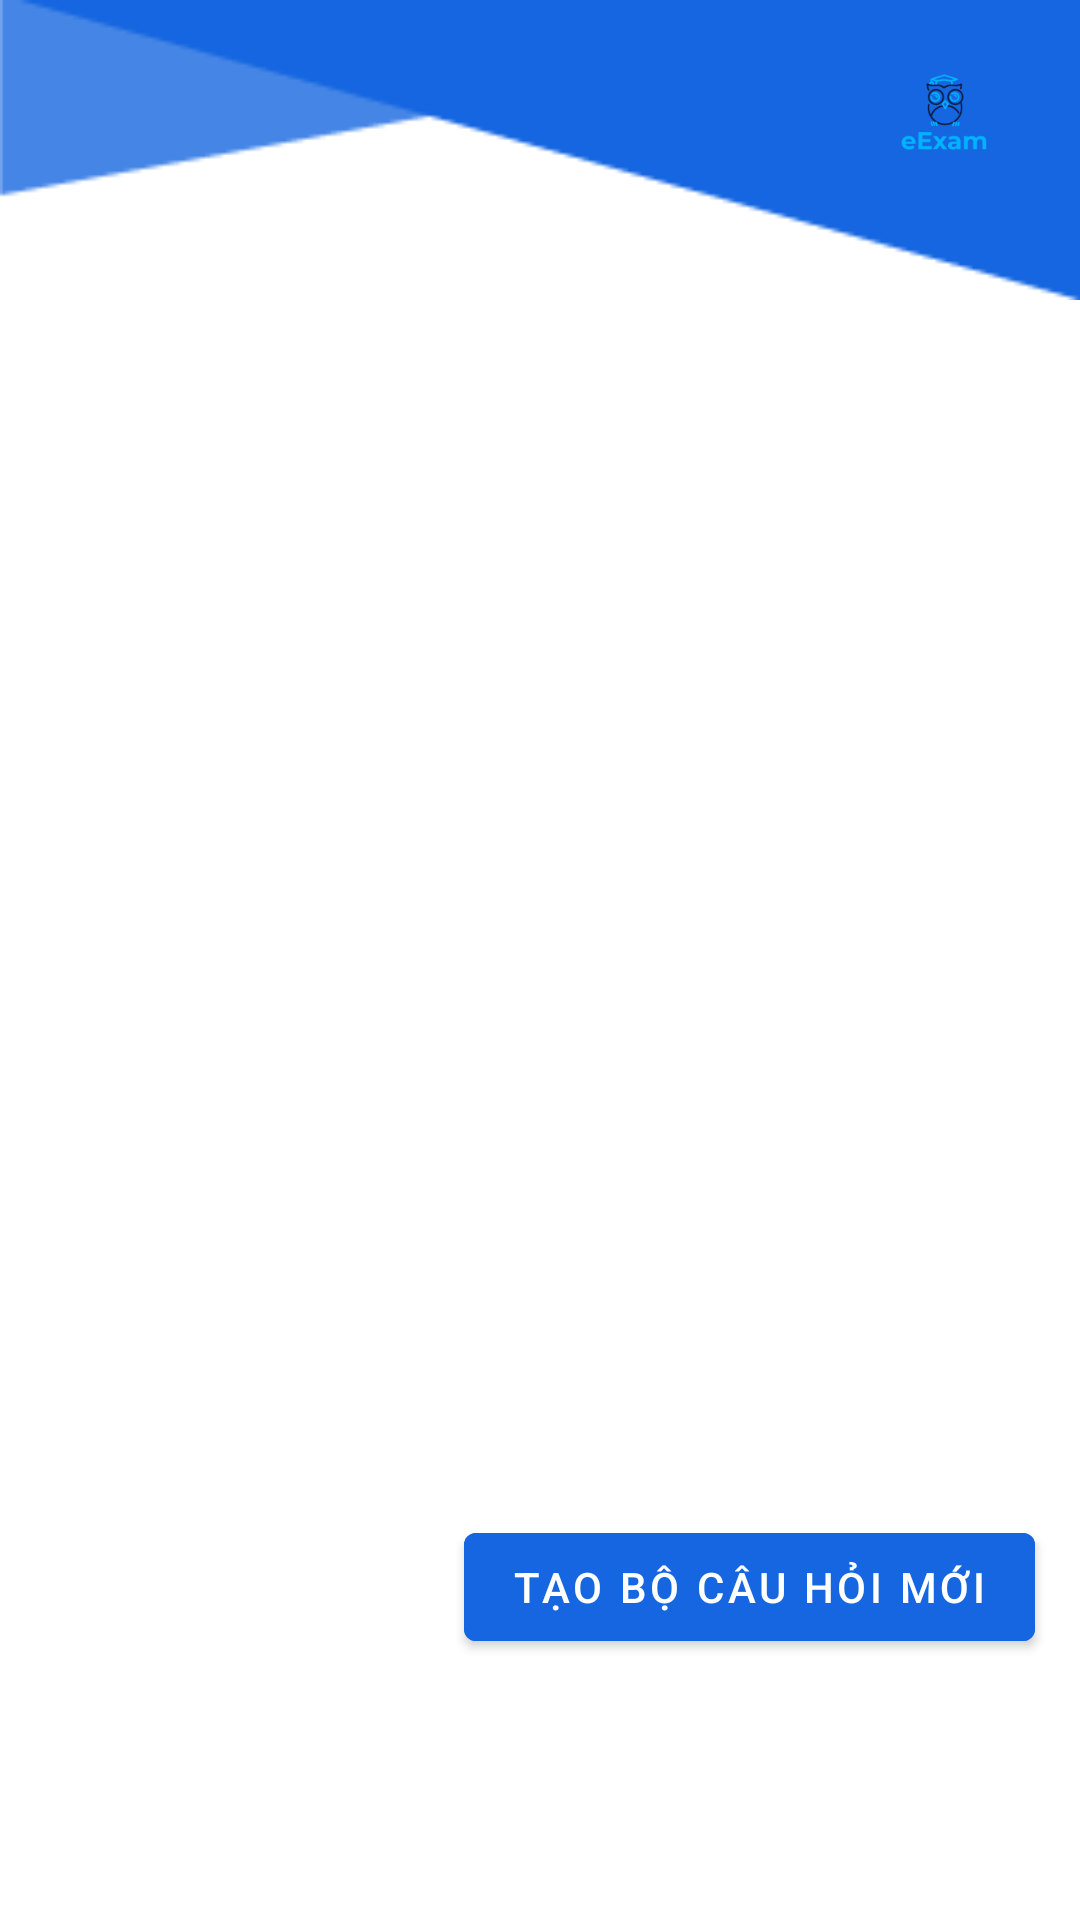

This screen was rendered from an Android layout file. Write that file and the resources it references.
<!-- AndroidManifest.xml: application theme Theme.AndroidProject -->
<!-- res/layout/fragment__library.xml -->
<?xml version="1.0" encoding="utf-8"?>
<FrameLayout xmlns:android="http://schemas.android.com/apk/res/android"
    xmlns:app="http://schemas.android.com/apk/res-auto"
    xmlns:tools="http://schemas.android.com/tools"
    android:layout_width="match_parent"
    android:layout_height="match_parent"
    tools:context=".Fragment_Profile">

    <androidx.constraintlayout.widget.ConstraintLayout
        android:layout_width="match_parent"
        android:layout_height="match_parent">

        <FrameLayout
            android:layout_width="match_parent"
            android:layout_height="100dp"
            android:id="@+id/frame_layout_library"
            android:background="@drawable/blue_triangle_bg"
            app:layout_constraintStart_toStartOf="parent"
            app:layout_constraintTop_toTopOf="parent">

            <FrameLayout
                android:layout_width="50dp"
                android:layout_height="50dp"
                android:background="@drawable/shape_logo"
                android:layout_gravity="right"
                android:layout_marginEnd="20dp"
                android:layout_marginTop="15dp">

                <ImageView
                    android:layout_width="50dp"
                    android:layout_height="50dp"
                    android:layout_gravity="center"
                    android:src="@drawable/logo"/>
            </FrameLayout>

        </FrameLayout>

        <androidx.constraintlayout.widget.ConstraintLayout
            android:layout_width="match_parent"
            android:layout_height="0dp"
            android:id="@+id/cons_layout_library"
            app:layout_constraintTop_toBottomOf="@id/frame_layout_library"
            app:layout_constraintBottom_toBottomOf="parent"
            android:layout_marginTop="20dp"
            android:layout_marginBottom="50dp">

            <ListView
                android:layout_width="match_parent"
                android:layout_height="0dp"
                android:id="@+id/lv_question_set_library"
                android:dividerHeight="5dp"
                android:layout_marginTop="10dp"
                android:layout_marginHorizontal="10dp"
                android:layout_marginBottom="100dp"
                app:layout_constraintTop_toTopOf="parent"
                app:layout_constraintBottom_toBottomOf="parent"
                android:background="@drawable/blue_border_rounded_cornwe"
                android:backgroundTint="@color/white"
                android:divider="@android:color/transparent" />

            <Button
                android:layout_width="wrap_content"
                android:layout_height="wrap_content"
                android:id="@+id/Btn_Add_QuestionSet_Library"
                android:backgroundTint="@color/blue"
                android:text="Tạo bộ câu hỏi mới"
                app:layout_constraintTop_toBottomOf="@id/lv_question_set_library"
                app:layout_constraintEnd_toEndOf="parent"
                android:layout_margin="15dp"/>



        </androidx.constraintlayout.widget.ConstraintLayout>

    </androidx.constraintlayout.widget.ConstraintLayout>

</FrameLayout>
<!-- resources referenced by this layout -->
<resources>
  <color name="blue">#1566E0</color>
  <color name="white">#FFFFFFFF</color>
  <!-- drawable blue_border_rounded_cornwe (drawable) -->
  <?xml version="1.0" encoding="utf-8"?>
  <shape xmlns:android="http://schemas.android.com/apk/res/android" android:shape="rectangle">
  <solid android:color="#FFFFFF"/>
  <stroke android:color="@color/blue" android:width="1.3dp"/>
  <corners android:radius="23dp"/>
  </shape>
  <!-- drawable blue_triangle_bg: png bitmap (drawable, 1680 bytes) -->
  <!-- drawable logo: png bitmap (drawable, 6715 bytes) -->
  <style name="Theme.AndroidProject" parent="Theme.MaterialComponents.DayNight.DarkActionBar">
          
          <item name="colorPrimary">@color/blue</item>
          <item name="colorPrimaryVariant">@color/blue</item>
          <item name="colorOnPrimary">@color/white</item>
          
          <item name="colorSecondary">@color/teal_200</item>
          <item name="colorSecondaryVariant">@color/teal_700</item>
          <item name="colorOnSecondary">@color/black</item>
          
          <item name="android:statusBarColor" tools:targetApi="l">?attr/colorPrimaryVariant</item>
          
      </style>
  <color name="teal_200">#FF03DAC5</color>
  <color name="teal_700">#FF018786</color>
  <color name="black">#FF000000</color>
</resources>
